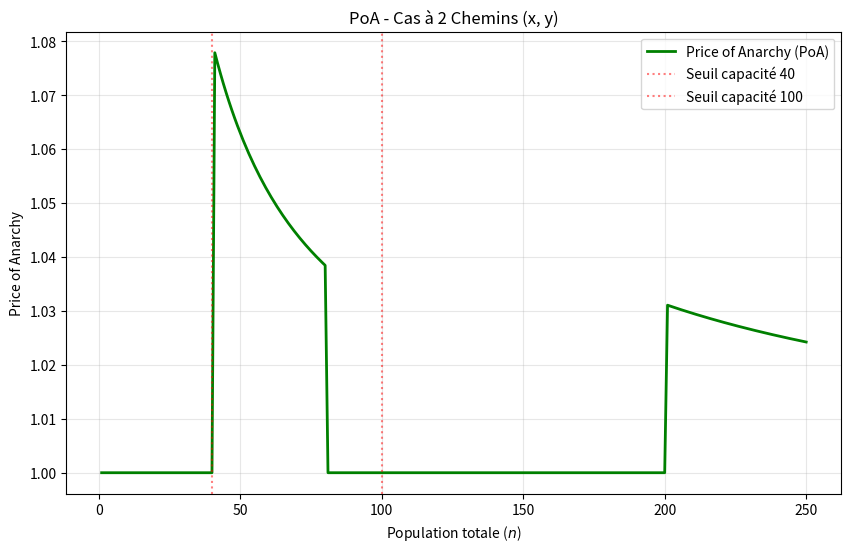

This figure's Python source:
import numpy as np
import matplotlib.pyplot as plt

# --- 1. Définition des Coûts Unitaires (Latences) ---
# Tirés de l'analyse du document EI.pdf
# Chemin 1 (x) : Coûts marginaux de 25, 27, 37
# Chemin 2 (y) : Coûts marginaux de 27, 29, 37

def c1(x):
    if x <= 40: return 25
    elif x <= 100: return 27
    else: return 37

def c2(y):
    if y <= 40: return 27
    elif y <= 100: return 29
    else: return 37

# --- 2. Fonction de Coût Social Total ---
# C'est la fonction que l'OPTIMUM cherche à minimiser.
# Formule : x * c1(x) + y * c2(y)

def total_social_cost(x, y):
    cost_x = x * c1(x) if x > 0 else 0
    cost_y = y * c2(y) if y > 0 else 0
    return cost_x + cost_y

# --- 3. Calcul du PoA ---

n_values = range(1, 251) # On regarde jusqu'à n=250
poa_values = []

print("Calcul en cours pour le modèle à 2 chemins (sans métro)...")

for n in n_values:
    # A. Équilibre de Nash (Approche Gloutonne / Minimisation du Potentiel)
    # Les utilisateurs arrivent un par un et choisissent le chemin le moins cher
    x_ne, y_ne = 0, 0
    for _ in range(n):
        # Coût marginal pour le prochain utilisateur
        cost_next_x = c1(x_ne + 1)
        cost_next_y = c2(y_ne + 1)
        
        # Choix égoïste
        if cost_next_x <= cost_next_y:
            x_ne += 1
        else:
            y_ne += 1
            
    # Calcul du coût social subit à l'équilibre de Nash
    cs_nash = total_social_cost(x_ne, y_ne)
    
    # B. Optimum Social (Recherche du minimum global)
    # On teste toutes les répartitions (x, y) possibles pour n personnes
    min_cs = float('inf')
    
    for x in range(n + 1):
        y = n - x
        current_cs = total_social_cost(x, y)
        if current_cs < min_cs:
            min_cs = current_cs
            
    cs_opt = min_cs
    
    # C. Ratio PoA
    poa = cs_nash / cs_opt
    poa_values.append(poa)

# --- 4. Affichage ---
plt.figure(figsize=(10, 6))
plt.plot(n_values, poa_values, label='Price of Anarchy (PoA)', color='green', linewidth=2)

# Annotation des pics (correspondant aux sauts de tarifs)
plt.axvline(x=40, color='red', linestyle=':', alpha=0.5, label='Seuil capacité 40')
plt.axvline(x=100, color='red', linestyle=':', alpha=0.5, label='Seuil capacité 100')

plt.xlabel('Population totale ($n$)')
plt.ylabel('Price of Anarchy')
plt.title('PoA - Cas à 2 Chemins (x, y)')
plt.legend()
plt.grid(True, alpha=0.3)

# Sauvegarde et affichage
plt.savefig('PoA_2chemins.png')
plt.show()

print("Terminé. Regardez les pics aux alentours de n=40 et n=100.")
